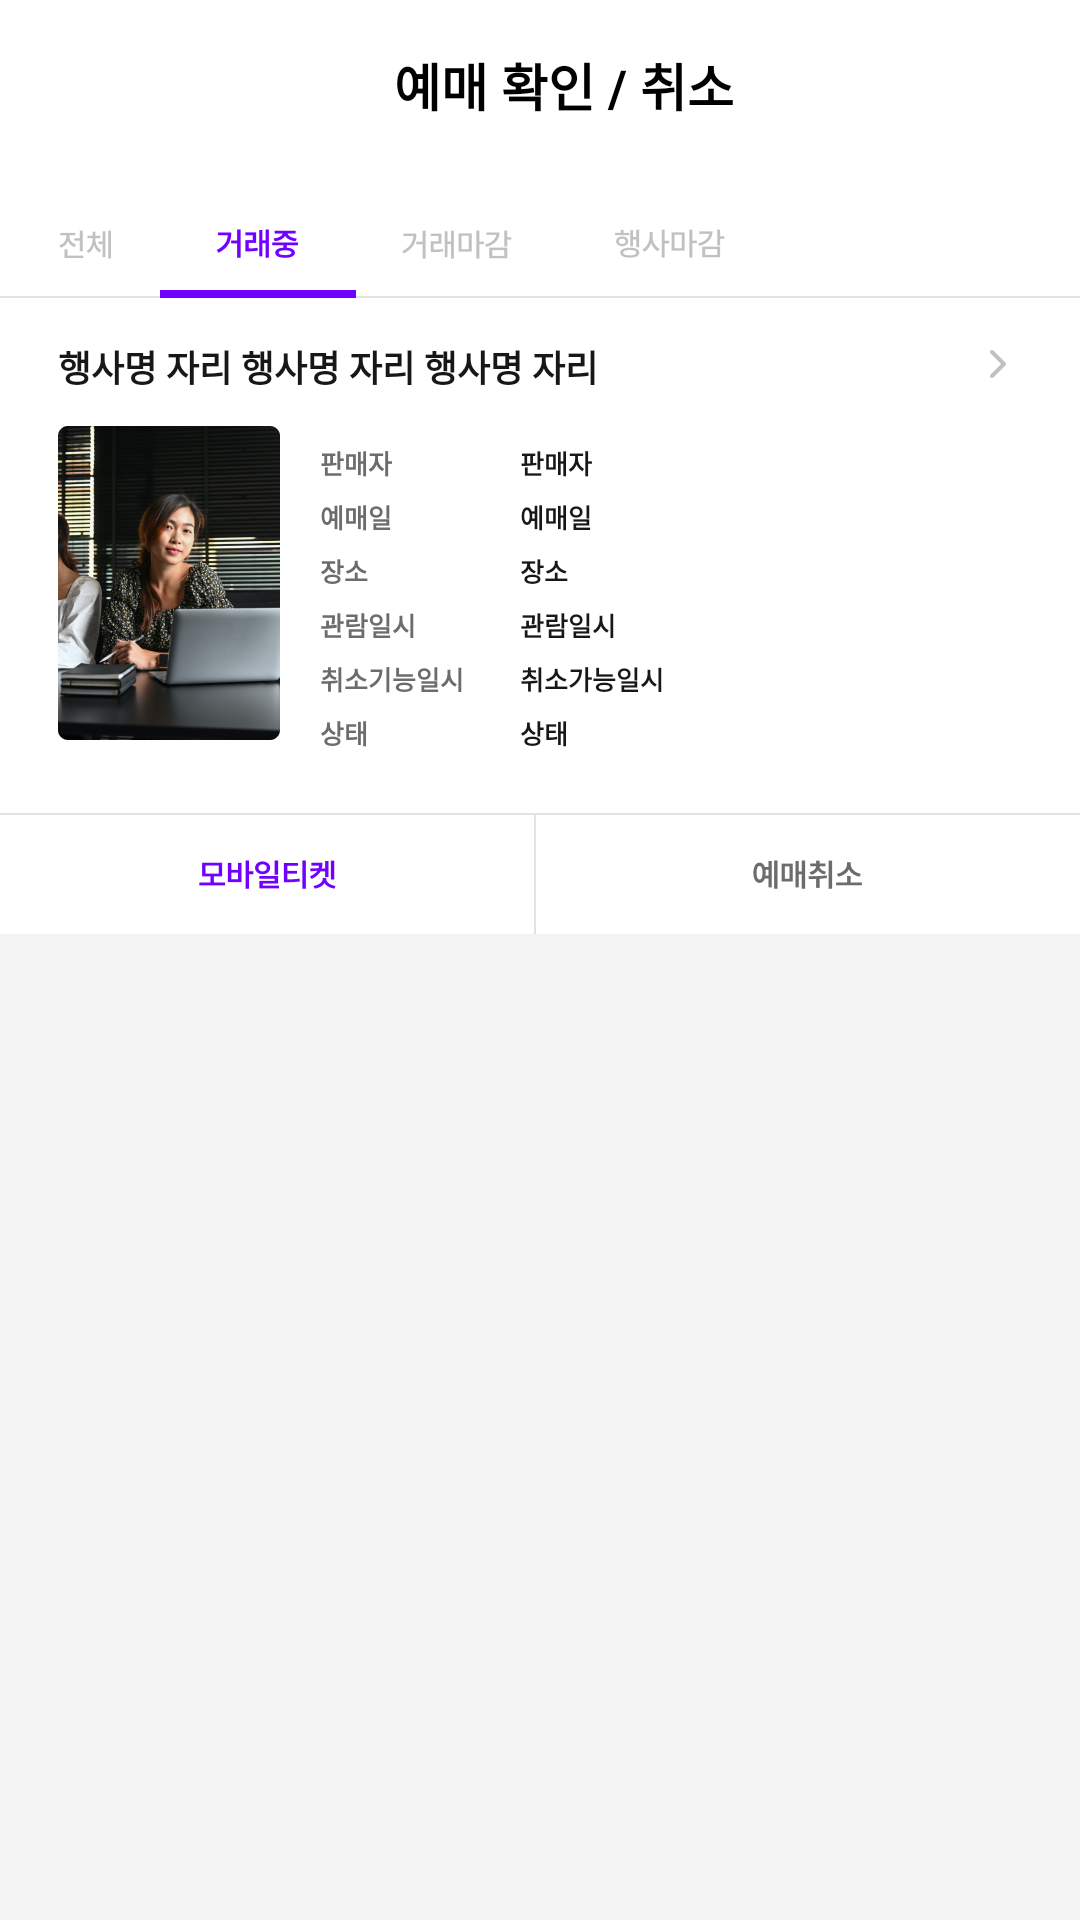

Layout XML and referenced resources for this Android screen:
<!-- AndroidManifest.xml: application theme AppTheme -->
<!-- res/layout/fragment_reservation_confirmation.xml -->
<?xml version="1.0" encoding="utf-8"?>
<FrameLayout xmlns:android="http://schemas.android.com/apk/res/android"
    xmlns:tools="http://schemas.android.com/tools"
    android:layout_width="match_parent"
    android:layout_height="match_parent"
    xmlns:app="http://schemas.android.com/apk/res-auto"
    tools:context=".ReservationConfirmationFragment">

    <LinearLayout
        android:layout_width="match_parent"
        android:layout_height="match_parent"
        android:orientation="vertical">

    <androidx.appcompat.widget.Toolbar
        android:id="@+id/tool_bar"
        android:layout_width="match_parent"
        android:layout_height="?attr/actionBarSize"
        app:layout_constraintTop_toTopOf="parent">

        <androidx.constraintlayout.widget.ConstraintLayout
            android:layout_width="match_parent"
            android:layout_height="match_parent">

            <TextView
                android:layout_width="wrap_content"
                android:layout_height="wrap_content"
                android:text="예매 확인 / 취소"
                android:textColor="@color/black"
                android:textSize="17sp"
                android:textStyle="bold"
                app:layout_constraintBottom_toBottomOf="parent"
                app:layout_constraintEnd_toEndOf="parent"
                app:layout_constraintStart_toStartOf="parent"
                app:layout_constraintTop_toTopOf="parent" />

        </androidx.constraintlayout.widget.ConstraintLayout>

    </androidx.appcompat.widget.Toolbar>

    <RelativeLayout
        android:layout_width="match_parent"
        android:layout_height="match_parent"
        android:background="@drawable/background_grey">

    <ImageView
        android:id="@+id/top_tab"
        android:layout_width="1080px"
        android:layout_height="130px"
        android:layout_alignParentTop="true"
        android:src="@drawable/img_toptab"
        />

    <ImageView
        android:id="@+id/background_white"
        android:layout_width="1080px"
        android:layout_height="636px"
        android:layout_below="@id/top_tab"
        android:src="@drawable/background_white2" />

    <TextView
        android:id="@+id/event_name"
        android:layout_width="wrap_content"
        android:layout_height="wrap_content"
        android:layout_below="@id/top_tab"
        android:layout_marginLeft="58px"
        android:layout_marginTop="14dp"
        android:text="행사명 자리 행사명 자리 행사명 자리"
        android:textSize="36px"
        android:textStyle="bold"
        android:textColor="#171717" />

    <ImageView
        android:layout_width="48px"
        android:layout_height="48px"
        android:src="@drawable/icon_right"
        android:layout_below="@id/top_tab"
        android:layout_marginLeft="974px"
        android:layout_marginTop="14dp"/>

    <ImageView
        android:id="@+id/img_ticket_main"
        android:layout_width="222px"
        android:layout_height="314px"
        android:layout_marginTop="258px"
        android:layout_marginLeft="58px"
        android:layout_alignParentTop="true"
        android:src="@drawable/img_ticket_main"
        android:scaleType="fitStart" />

    <TextView
        android:id="@+id/seller_name"
        android:layout_width="wrap_content"
        android:layout_height="wrap_content"
        android:layout_below="@id/event_name"
        android:layout_marginLeft="320px"
        android:layout_marginTop="50px"
        android:text="판매자"
        android:textSize="26px"
        android:textStyle="bold"
        android:textColor="#6C6C6C" />

    <TextView
        android:id="@+id/reservation_date"
        android:layout_width="wrap_content"
        android:layout_height="wrap_content"
        android:layout_below="@id/seller_name"
        android:layout_marginLeft="320px"
        android:layout_marginTop="15px"
        android:text="예매일"
        android:textSize="26px"
        android:textStyle="bold"
        android:textColor="#6C6C6C" />

        <TextView
            android:id="@+id/place"
            android:layout_width="wrap_content"
            android:layout_height="wrap_content"
            android:layout_below="@id/reservation_date"
            android:layout_marginLeft="320px"
            android:layout_marginTop="15px"
            android:text="장소"
            android:textSize="26px"
            android:textStyle="bold"
            android:textColor="#6C6C6C" />

        <TextView
            android:id="@+id/date"
            android:layout_width="wrap_content"
            android:layout_height="wrap_content"
            android:layout_below="@id/place"
            android:layout_marginLeft="320px"
            android:layout_marginTop="15px"
            android:text="관람일시"
            android:textSize="26px"
            android:textStyle="bold"
            android:textColor="#6C6C6C" />

        <TextView
            android:id="@+id/end_date"
            android:layout_width="wrap_content"
            android:layout_height="wrap_content"
            android:layout_below="@id/date"
            android:layout_marginLeft="320px"
            android:layout_marginTop="15px"
            android:text="취소기능일시"
            android:textSize="26px"
            android:textStyle="bold"
            android:textColor="#6C6C6C" />

        <TextView
            android:id="@+id/state"
            android:layout_width="wrap_content"
            android:layout_height="wrap_content"
            android:layout_below="@id/end_date"
            android:layout_marginLeft="320px"
            android:layout_marginTop="15px"
            android:text="상태"
            android:textSize="26px"
            android:textStyle="bold"
            android:textColor="#6C6C6C" />

        <TextView
            android:id="@+id/seller_name_text"
            android:layout_width="wrap_content"
            android:layout_height="wrap_content"
            android:layout_below="@id/event_name"
            android:layout_marginLeft="520.48px"
            android:layout_marginTop="50px"
            android:text="판매자"
            android:textSize="26px"
            android:textStyle="bold"
            android:textColor="#171717" />

        <TextView
            android:id="@+id/reservation_date_text"
            android:layout_width="wrap_content"
            android:layout_height="wrap_content"
            android:layout_below="@id/seller_name_text"
            android:layout_marginLeft="520.48px"
            android:layout_marginTop="15px"
            android:text="예매일"
            android:textSize="26px"
            android:textStyle="bold"
            android:textColor="#171717" />

        <TextView
            android:id="@+id/place_text"
            android:layout_width="wrap_content"
            android:layout_height="wrap_content"
            android:layout_below="@id/reservation_date_text"
            android:layout_marginLeft="520.48px"
            android:layout_marginTop="15px"
            android:text="장소"
            android:textSize="26px"
            android:textStyle="bold"
            android:textColor="#171717" />

        <TextView
            android:id="@+id/date_text"
            android:layout_width="wrap_content"
            android:layout_height="wrap_content"
            android:layout_below="@id/place_text"
            android:layout_marginLeft="520.48px"
            android:layout_marginTop="15px"
            android:text="관람일시"
            android:textSize="26px"
            android:textStyle="bold"
            android:textColor="#171717" />

        <TextView
            android:id="@+id/end_date_text"
            android:layout_width="wrap_content"
            android:layout_height="wrap_content"
            android:layout_below="@id/date_text"
            android:layout_marginLeft="520.48px"
            android:layout_marginTop="15px"
            android:text="취소가능일시"
            android:textSize="26px"
            android:textStyle="bold"
            android:textColor="#171717" />

        <TextView
            android:id="@+id/state_text"
            android:layout_width="wrap_content"
            android:layout_height="wrap_content"
            android:layout_below="@id/end_date_text"
            android:layout_marginLeft="520.48px"
            android:layout_marginTop="15px"
            android:text="상태"
            android:textSize="26px"
            android:textStyle="bold"
            android:textColor="#171717" />

    <ImageView
        android:id="@+id/line1"
        android:layout_width="match_parent"
        android:layout_height="2px"
        android:layout_below="@id/img_ticket_main"
        android:layout_marginTop="73px"
        android:src="@drawable/line1"/>

    <ImageView
        android:id="@+id/img_good"
        android:layout_width="1080px"
        android:layout_height="121px"
        android:layout_below="@id/img_ticket_main"
        android:layout_marginTop="73px"
        android:src="@drawable/img_moblie_ticket" />
    </RelativeLayout>
    </LinearLayout>
</FrameLayout>
<!-- resources referenced by this layout -->
<resources>
  <color name="black">#FF000000</color>
  <!-- drawable background_grey: png bitmap (drawable, 12645 bytes) -->
  <!-- drawable background_white2: png bitmap (drawable, 4187 bytes) -->
  <!-- drawable icon_right: png bitmap (drawable, 390 bytes) -->
  <!-- drawable img_moblie_ticket: png bitmap (drawable, 4040 bytes) -->
  <!-- drawable img_ticket_main: png bitmap (drawable, 107350 bytes) -->
  <!-- drawable img_toptab: png bitmap (drawable, 5090 bytes) -->
  <!-- drawable line1: png bitmap (drawable, 144 bytes) -->
  <style name="AppTheme" parent="Theme.MaterialComponents.Light.DarkActionBar">
          
          <item name="colorPrimary">@color/colorPrimary</item>
          <item name="colorPrimaryDark">@color/colorPrimaryDark</item>
          <item name="colorAccent">@color/colorAccent</item>
          <item name="windowNoTitle">true</item>
      </style>
  <color name="colorPrimary">#7000FF</color>
  <color name="colorPrimaryDark">#7000FF</color>
  <color name="colorAccent">#7000FF</color>
</resources>
